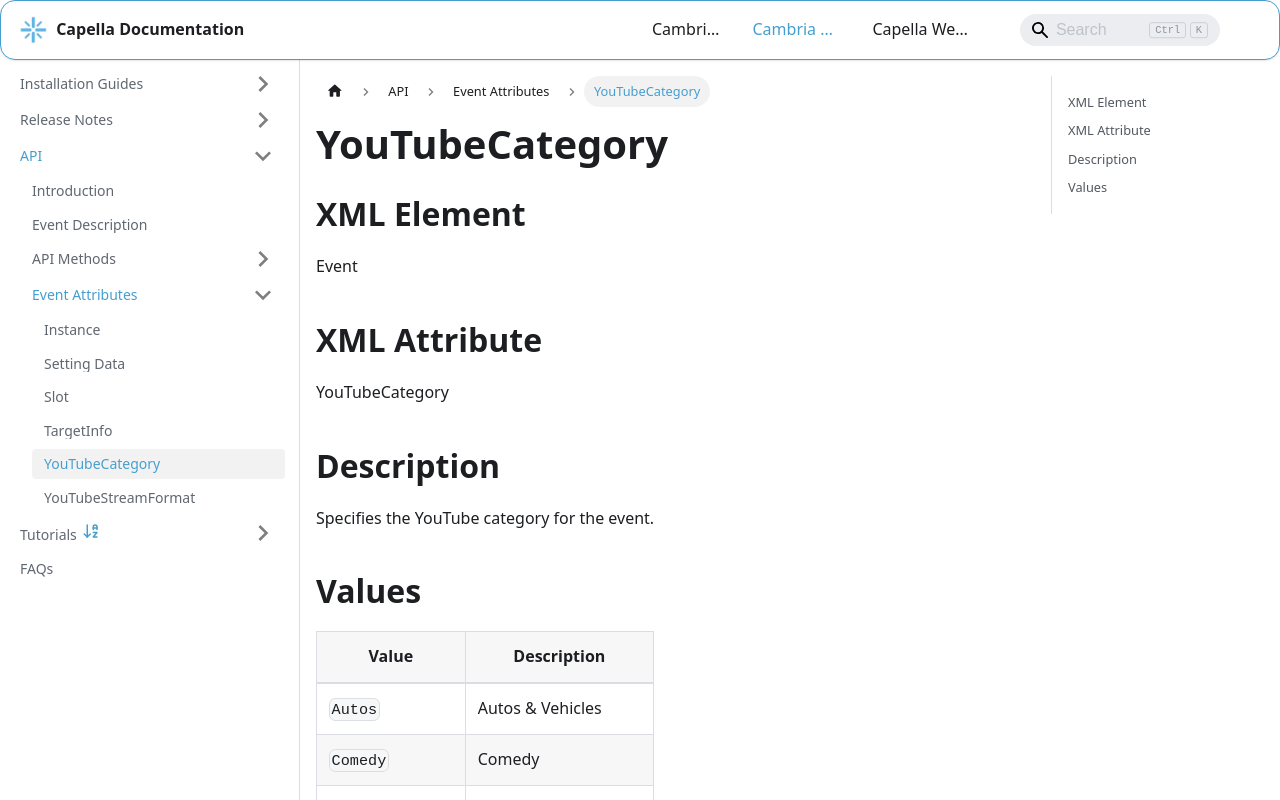

repository: CapellaSystems/documents.capellasystems.net · page: docs/cambria-stream/api/event-attributes/youtube-category/index.html · generator: docusaurus

---
id: youtube-category
title: YouTubeCategory
---

# YouTubeCategory

## XML Element
Event

## XML Attribute
YouTubeCategory

## Description
Specifies the YouTube category for the event.

## Values

| Value          | Description              |
|----------------|--------------------------|
| `Autos`        | Autos & Vehicles         |
| `Comedy`       | Comedy                   |
| `Education`    | Education                |
| `Entertainment`| Entertainment            |
| `Film`         | Film & Animation         |
| `Games`        | Gaming                   |
| `Howto`        | Howto & Style            |
| `Music`        | Music                    |
| `News`         | News & Politics          |
| `Nonprofit`    | Nonprofits & Activism    |
| `People`       | People & Blogs           |
| `Animals`      | Pets & Animals           |
| `Tech`         | Science & Technology     |
| `Sports`       | Sports                   |
| `Travel`       | Travel & Events          |
